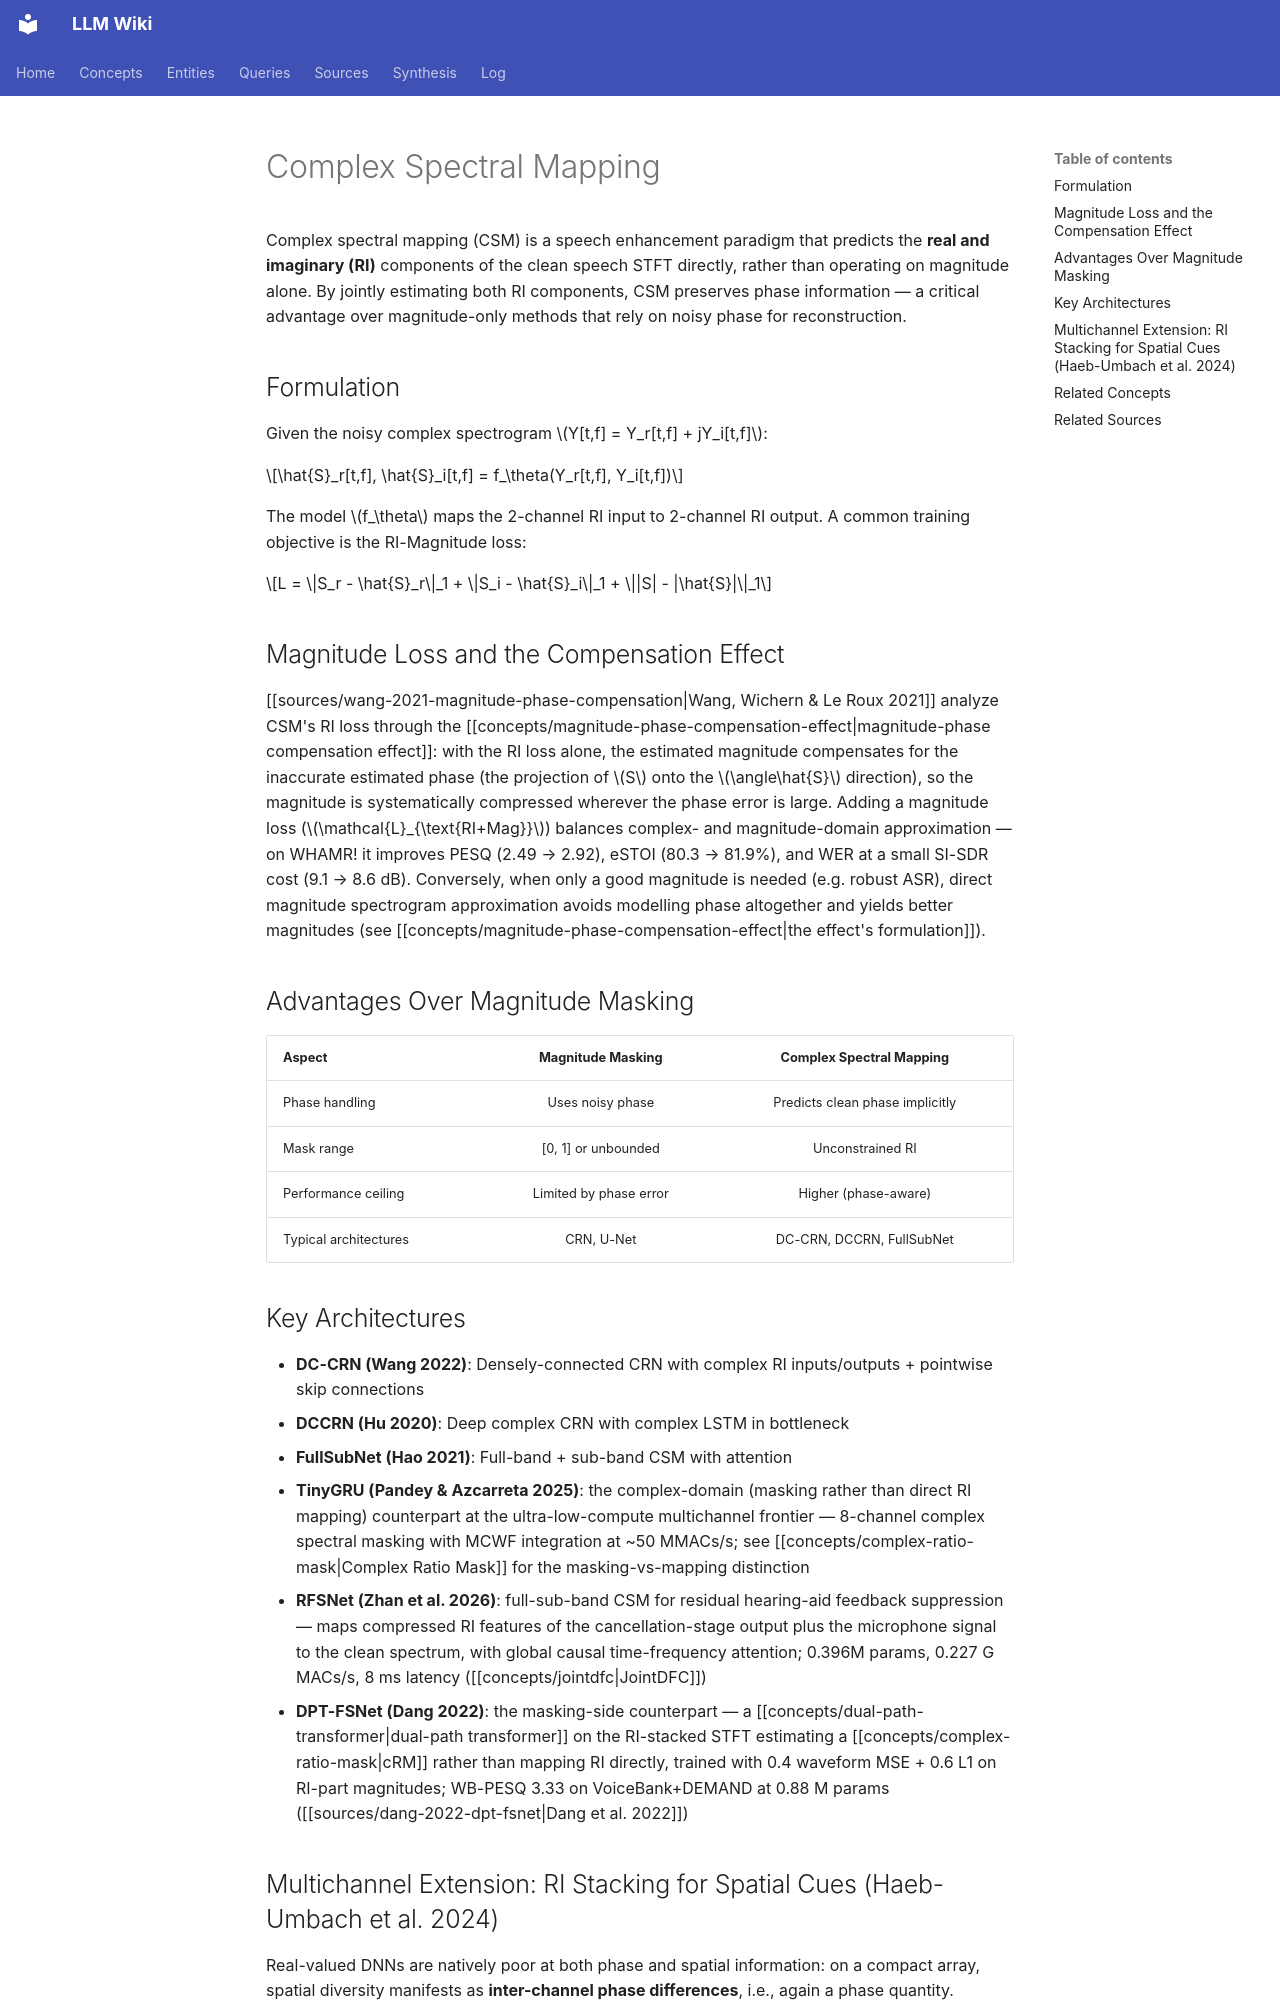

repository: proudzhu/llm-wiki · page: concepts/complex-spectral-mapping.html · generator: mkdocs

---
type: concept
created: 2026-05-16
updated: 2026-11-22
sources:
  - raw/papers/dang-2022-dpt-fsnet/full-text.md
  - raw/papers/wang-2021-magnitude-phase-compensation/full-text.md
  - raw/papers/pandey-2025-ultra-low-compute/full-text.md
  - raw/papers/zhan-2026-joint-afc-rfs/full-text.md
  - raw/papers/haeb-umbach-2024-microphone-array-deep-learning/full-text.md
  - raw/papers/abdulatif-2024-cmgan/full-text.md
tags:
  - speech-enhancement
  - deep-learning
  - complex-domain
---

# Complex Spectral Mapping

Complex spectral mapping (CSM) is a speech enhancement paradigm that predicts the **real and imaginary (RI)** components of the clean speech STFT directly, rather than operating on magnitude alone. By jointly estimating both RI components, CSM preserves phase information — a critical advantage over magnitude-only methods that rely on noisy phase for reconstruction.

## Formulation

Given the noisy complex spectrogram $Y[t,f] = Y_r[t,f] + jY_i[t,f]$:

$$\hat{S}_r[t,f], \hat{S}_i[t,f] = f_\theta(Y_r[t,f], Y_i[t,f])$$

The model $f_\theta$ maps the 2-channel RI input to 2-channel RI output. A common training objective is the RI-Magnitude loss:

$$L = \|S_r - \hat{S}_r\|_1 + \|S_i - \hat{S}_i\|_1 + \||S| - |\hat{S}|\|_1$$

## Magnitude Loss and the Compensation Effect

[[sources/wang-2021-magnitude-phase-compensation|Wang, Wichern & Le Roux 2021]] analyze CSM's RI loss through the [[concepts/magnitude-phase-compensation-effect|magnitude-phase compensation effect]]: with the RI loss alone, the estimated magnitude compensates for the inaccurate estimated phase (the projection of $S$ onto the $\angle\hat{S}$ direction), so the magnitude is systematically compressed wherever the phase error is large. Adding a magnitude loss ($\mathcal{L}_{\text{RI+Mag}}$) balances complex- and magnitude-domain approximation — on WHAMR! it improves PESQ (2.49 → 2.92), eSTOI (80.3 → 81.9%), and WER at a small SI-SDR cost (9.1 → 8.6 dB). Conversely, when only a good magnitude is needed (e.g. robust ASR), direct magnitude spectrogram approximation avoids modelling phase altogether and yields better magnitudes (see [[concepts/magnitude-phase-compensation-effect|the effect's formulation]]).

## Advantages Over Magnitude Masking

| Aspect | Magnitude Masking | Complex Spectral Mapping |
|--------|:-:|:-:|
| Phase handling | Uses noisy phase | Predicts clean phase implicitly |
| Mask range | [0, 1] or unbounded | Unconstrained RI |
| Performance ceiling | Limited by phase error | Higher (phase-aware) |
| Typical architectures | CRN, U-Net | DC-CRN, DCCRN, FullSubNet |

## Key Architectures

- **DC-CRN (Wang 2022)**: Densely-connected CRN with complex RI inputs/outputs + pointwise skip connections
- **DCCRN (Hu 2020)**: Deep complex CRN with complex LSTM in bottleneck
- **FullSubNet (Hao 2021)**: Full-band + sub-band CSM with attention
- **TinyGRU (Pandey & Azcarreta 2025)**: the complex-domain (masking rather than direct RI mapping) counterpart at the ultra-low-compute multichannel frontier — 8-channel complex spectral masking with MCWF integration at ~50 MMACs/s; see [[concepts/complex-ratio-mask|Complex Ratio Mask]] for the masking-vs-mapping distinction
- **RFSNet (Zhan et al. 2026)**: full-sub-band CSM for residual hearing-aid feedback suppression — maps compressed RI features of the cancellation-stage output plus the microphone signal to the clean spectrum, with global causal time-frequency attention; 0.396M params, 0.227 G MACs/s, 8 ms latency ([[concepts/jointdfc|JointDFC]])
- **DPT-FSNet (Dang 2022)**: the masking-side counterpart — a [[concepts/dual-path-transformer|dual-path transformer]] on the RI-stacked STFT estimating a [[concepts/complex-ratio-mask|cRM]] rather than mapping RI directly, trained with 0.4 waveform MSE + 0.6 L1 on RI-part magnitudes; WB-PESQ 3.33 on VoiceBank+DEMAND at 0.88 M params ([[sources/dang-2022-dpt-fsnet|Dang et al. 2022]])
